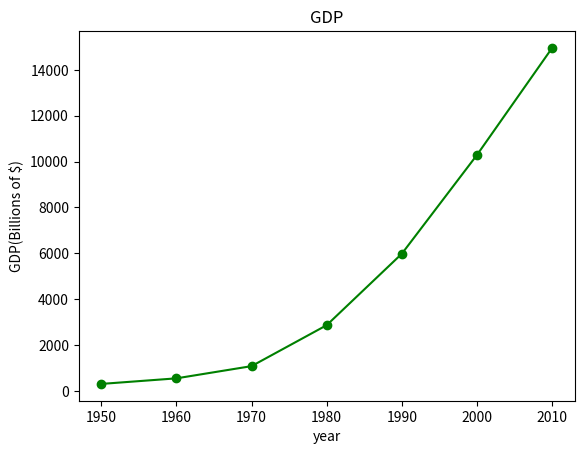

Reproduce this figure in Python. (Note: this script raises an exception after producing the figure.)
import matplotlib.pyplot as plt

years = [1950, 1960, 1970, 1980, 1990, 2000, 2010]
gdp = [300.2, 543.3, 1075.9, 2862.5, 5979.6, 10289.7, 14958.3]

plt.plot(years, gdp, color='green', marker='o')
plt.title('GDP')
plt.xlabel('year')
plt.ylabel('GDP(Billions of $)')


plt.savefig('../image_output/year_gdp.png')
plt.show()


movies = ['Annie Hall', 'Ben-Hur', 'Casablanca', 'Gandhi', 'West Side Story']
num_oscars = [5, 11, 3, 8, 10]

plt.bar(movies, num_oscars)
font_name = {'fontname': "Gulim"}
plt.title('아카데미 수상작', font_name)
plt.show()


grades = [93, 95, 91, 87, 70, 0, 85, 82, 100, 67, 73, 77, 0]

from collections import Counter

histogram = Counter(min(x//10*10, 90) for x in grades)
print(histogram)

plt.bar(histogram.keys(), histogram.values())
plt.yticks([0,1,2,3,4,5])
plt.show()

plt.hist(grades)
plt.show()

mentions = [500, 505]
years = [2013, 2014]

plt.bar(years, mentions)
plt.xticks(years)
plt.show()




















